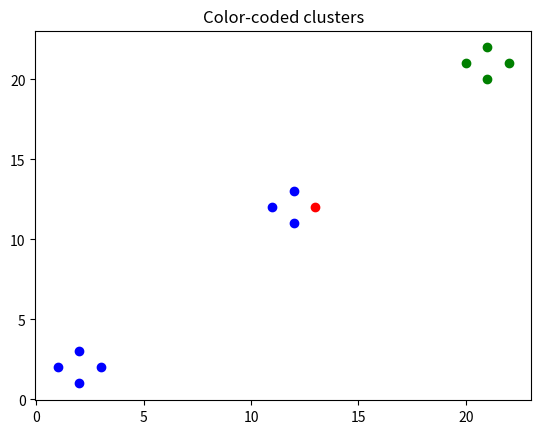

Generate this figure with matplotlib:
import numpy as np
import random
from matplotlib import pyplot as plt


class Clustering:
    """Class to cluster a list of 2-D points into a given number of clusters.
    Class method kmeans is used for clustering by k-means method. It prints and plots output clusters by default.
    """

    def __init__(self, tuples, k):
        self.tuples = tuples
        self.k = k
    
    @staticmethod
    def rmsdist(p1, p2):
        return ((p1[0] - p2[0])**2 + (p1[1] - p2[1])**2)**0.5
    
    @classmethod
    def kmeans(cls, tuples, k, verbose=True, plot=True):

        clusters = [0]*len(tuples)
        centroids = random.sample(tuples, k=k)

        prev_centroids = []

        while prev_centroids!=centroids:

            prev_centroids = centroids

            for index in range(len(tuples)):
                mindist = np.inf
                for i in range(k):
                    dist = Clustering.rmsdist(tuples[index], centroids[i])
                    if dist < mindist:
                        mindist = dist
                        clusters[index] = i

            for i in range(k):
                indices = [x for x, cluster in enumerate(clusters) if cluster==i]
                cluster_tuples = [tuples[index] for index in indices]
                centroid = tuple([sum(p)/len(p) for p in zip(*cluster_tuples)])
                centroids[i] = centroid
        
        # Printing output
        if verbose:
            for i in range(k):
                print("Cluster " + str(i) + ":")
                indices = [x for x, cluster in enumerate(clusters) if cluster==i]
                cluster_tuples = [tuples[index] for index in indices]
                print(cluster_tuples)
                print("Cluster centroid: " + str(centroids[i]) + '\n')
                
        # Plotting clusters
        if plot:
            colors = ['b', 'g', 'r', 'c', 'm', 'y', 'k', 'w']
            for i in range(len(tuples)):
                plt.plot(tuples[i][0], tuples[i][1], marker='o', c=colors[clusters[i]])
            plt.title('Color-coded clusters')
            plt.show()

        return clusters, centroids


# Test case

k = 3
tuples = [(1, 2), (2, 1), (2, 3), (3, 2), (11, 12), (12, 11), (12, 13), (13, 12), (20, 21), (21, 20), (21, 22), (22, 21)]

clusters, centroids = Clustering.kmeans(tuples, k)
